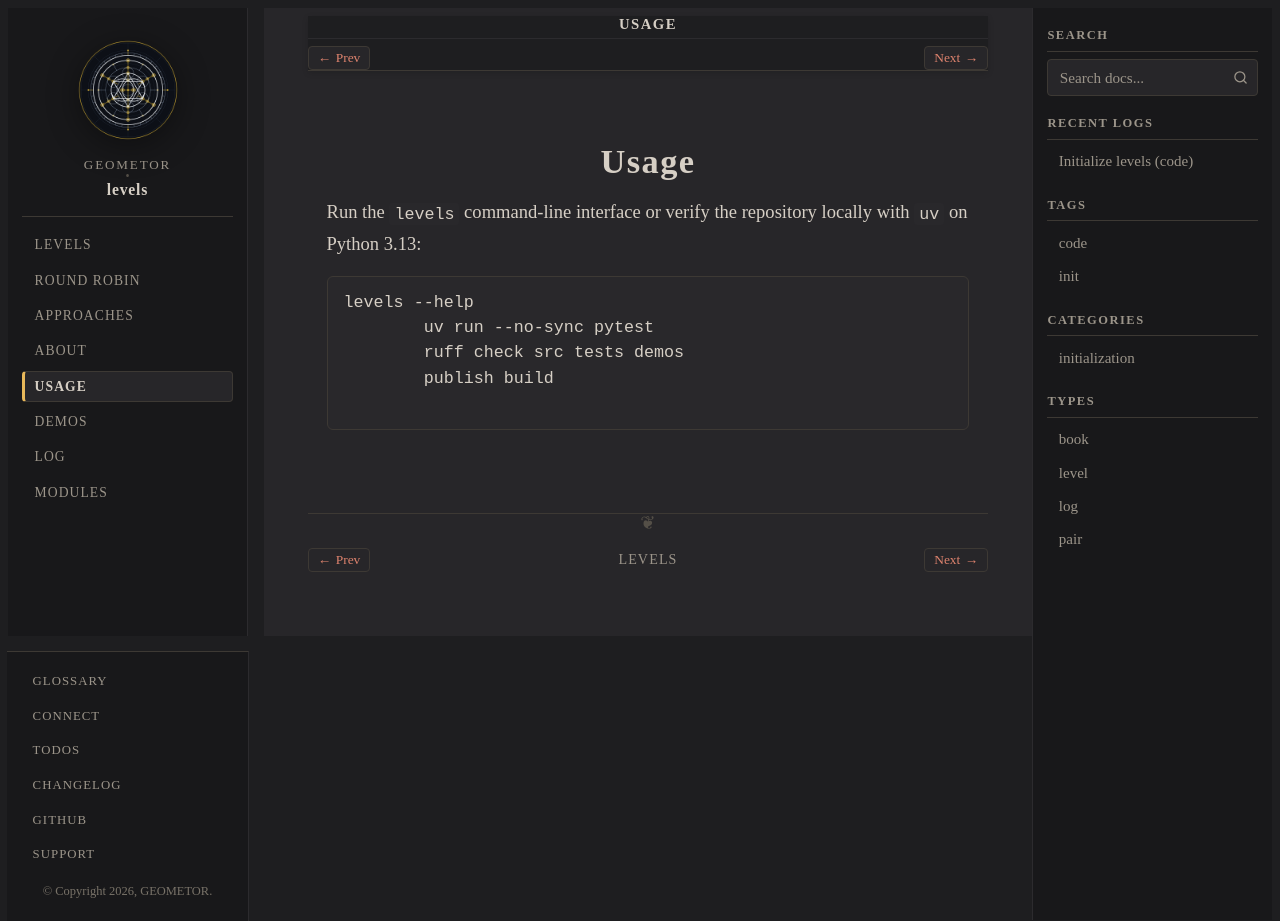

repository: geometor/levels · page: usage/index.html · generator: sphinx

:navigation: header
:order: 20

=====
Usage
=====

Run the ``levels`` command-line interface or verify the repository locally with ``uv`` on Python 3.13:

.. code-block:: bash

   levels --help
   uv run --no-sync pytest
   ruff check src tests demos
   publish build
